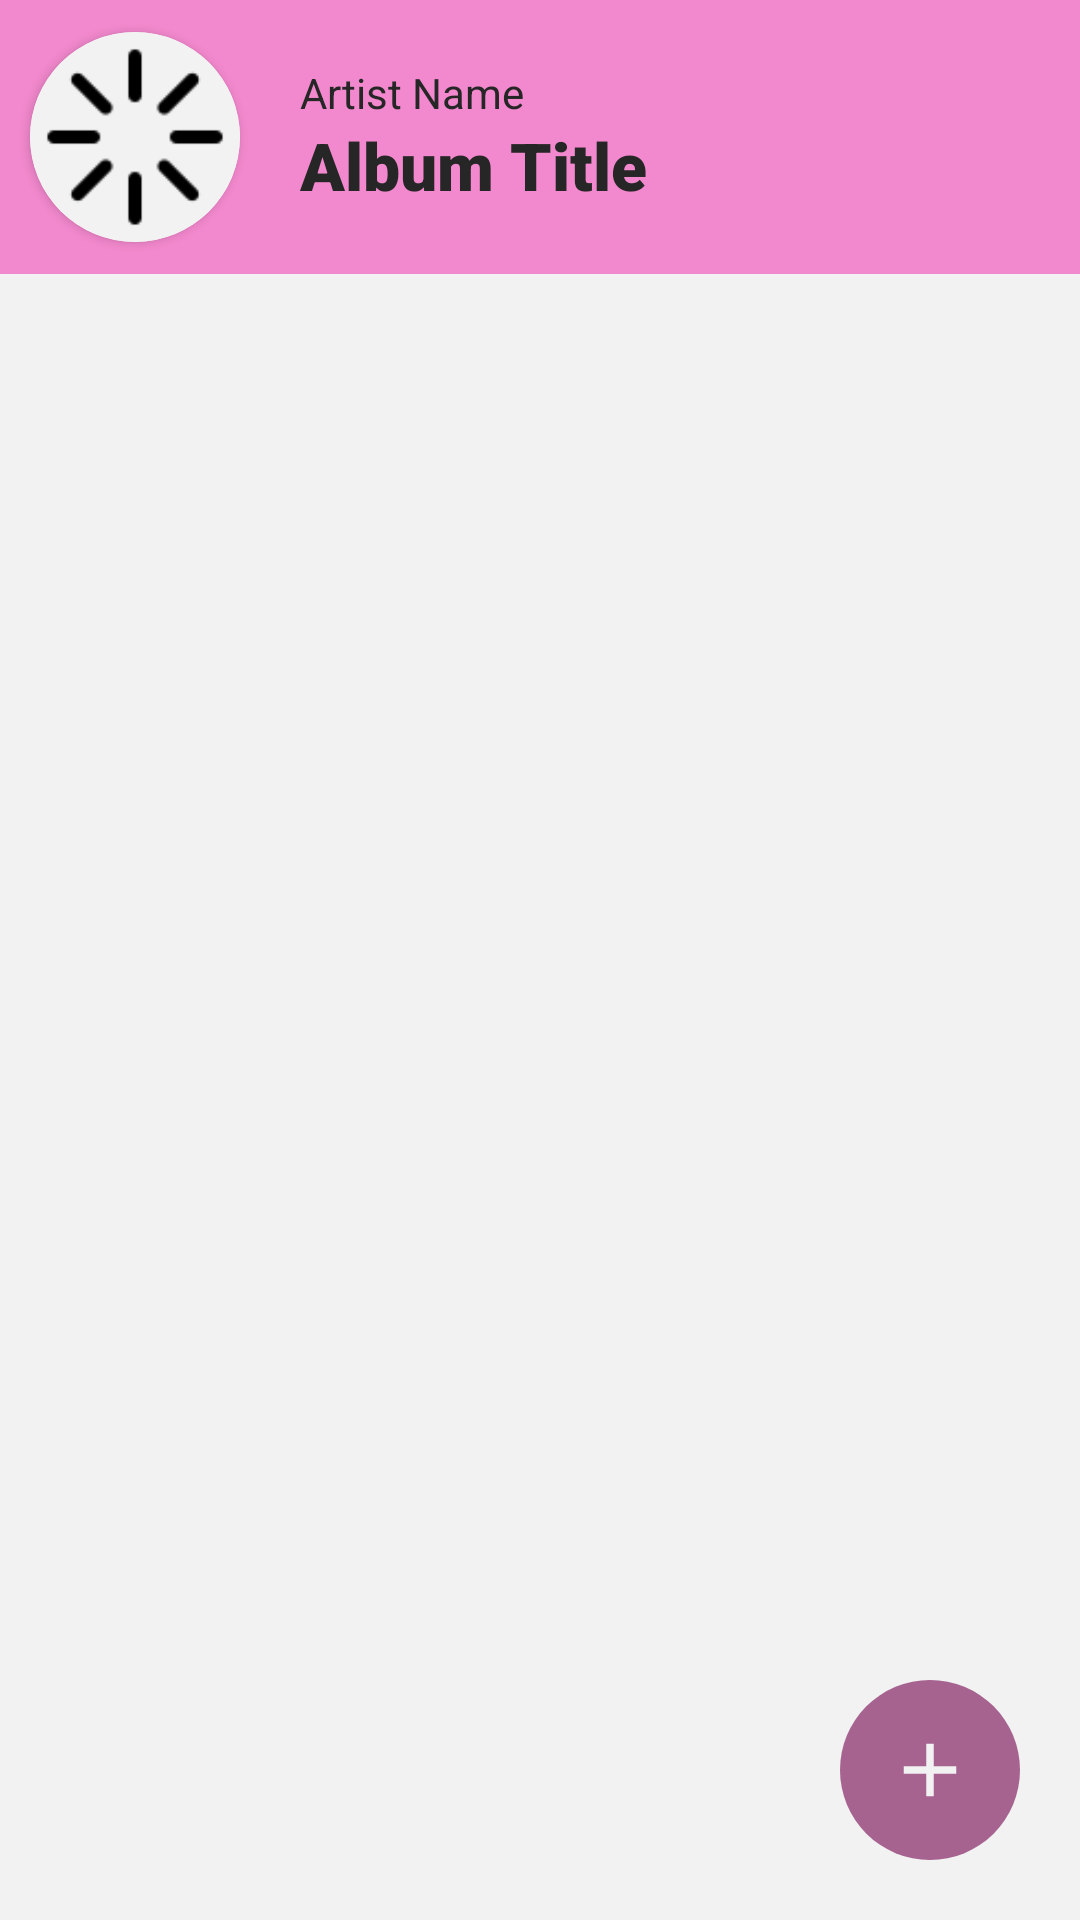

The Android layout XML behind this screen, and the referenced resources:
<!-- AndroidManifest.xml: application theme Theme.MusicAppNoFragments -->
<!-- res/layout/fragment_tracklist.xml -->
<?xml version="1.0" encoding="utf-8"?>
<androidx.constraintlayout.widget.ConstraintLayout xmlns:android="http://schemas.android.com/apk/res/android"
    xmlns:app="http://schemas.android.com/apk/res-auto"
    xmlns:tools="http://schemas.android.com/tools"
    android:layout_width="match_parent"
    android:layout_height="match_parent"
    android:background="@color/light"
    tools:context=".view.TracklistFragment">

    <LinearLayout
        android:id="@+id/linearLayout3"
        android:layout_width="match_parent"
        android:layout_height="match_parent"
        android:orientation="vertical">


        <LinearLayout
            android:layout_width="match_parent"
            android:layout_height="0dp"
            android:layout_weight="2"
            android:background="@color/lightPink"
            android:orientation="horizontal">

            <LinearLayout
                android:layout_width="0dp"
                android:layout_height="match_parent"
                android:layout_weight="1"
                android:gravity="center"
                android:orientation="horizontal">

                <androidx.cardview.widget.CardView
                    android:layout_width="70dp"
                    android:layout_height="70dp"
                    android:layout_gravity="center"
                    android:background="@color/light"
                    app:cardCornerRadius="70dp">

                    <ImageView
                        android:id="@+id/albumImgTracklist"
                        android:layout_width="match_parent"
                        android:layout_height="match_parent"
                        android:background="@color/light"
                        android:src="@drawable/loading" />

                </androidx.cardview.widget.CardView>

            </LinearLayout>

            <LinearLayout
                android:layout_width="0dp"
                android:layout_height="match_parent"
                android:layout_weight="3"
                android:gravity="center"
                android:orientation="vertical"
                android:paddingLeft="10dp">

                <TextView
                    android:id="@+id/albumArtistTracklist"
                    android:layout_width="match_parent"
                    android:layout_height="wrap_content"
                    android:text="Artist Name"
                    android:textColor="@color/dark"
                    android:textSize="14dp" />

                <TextView
                    android:id="@+id/albumTitleTracklist"
                    android:layout_width="match_parent"
                    android:layout_height="wrap_content"
                    android:fontFamily="sans-serif-black"
                    android:text="Album Title"
                    android:textColor="@color/dark"
                    android:textSize="22dp" />

            </LinearLayout>

        </LinearLayout>

        <androidx.recyclerview.widget.RecyclerView

            android:id="@+id/rcyTracklist"
            android:layout_width="match_parent"
            android:layout_height="0dp"
            android:layout_weight="12" />

    </LinearLayout>

    <androidx.appcompat.widget.Toolbar
        android:id="@+id/trackToolbar"
        android:layout_width="200dp"
        android:layout_height="50dp"
        android:alpha="0"
        android:background="@drawable/toolbar_background"
        android:elevation="1dp"
        android:theme="@style/ThemeOverlay.AppCompat.ActionBar"
        android:visibility="invisible"
        android:layout_marginBottom="20dp"
        app:layout_constraintBottom_toBottomOf="@+id/linearLayout3"
        app:layout_constraintEnd_toEndOf="parent"
        app:layout_constraintStart_toStartOf="@+id/linearLayout3"
        app:popupTheme="@style/ThemeOverlay.AppCompat.Light">

        <LinearLayout
            android:layout_width="170dp"
            android:layout_height="match_parent"
            android:gravity="center"
            android:orientation="horizontal">

            <ImageButton
                android:id="@+id/btnEditTrack"
                style="?attr/actionButtonStyle"
                android:layout_width="wrap_content"
                android:layout_height="wrap_content"
                android:layout_marginLeft="7dp"
                android:layout_marginRight="8dp"
                android:src="@drawable/pencil" />

            <ImageView
                android:layout_width="wrap_content"
                android:layout_height="wrap_content"
                android:src="@drawable/line" />

            <ImageButton
                android:id="@+id/btnRmTrack"
                style="?attr/actionButtonStyle"
                android:layout_width="wrap_content"
                android:layout_height="wrap_content"
                android:layout_marginHorizontal="15dp"
                android:src="@drawable/trash" />

        </LinearLayout>

    </androidx.appcompat.widget.Toolbar>


    <ImageButton
        android:id="@+id/fab"
        android:layout_width="60dp"
        android:layout_height="60dp"
        android:layout_gravity="end|bottom"
        android:layout_margin="20dp"
        android:background="@drawable/floating_button_background"
        android:src="@drawable/add"
        app:layout_constraintBottom_toBottomOf="parent"
        app:layout_constraintEnd_toEndOf="parent" />

</androidx.constraintlayout.widget.ConstraintLayout>
<!-- resources referenced by this layout -->
<resources>
  <color name="dark">#262626</color>
  <color name="light">#F2F2F2</color>
  <color name="lightPink">#F288CD</color>
  <!-- drawable add (drawable) -->
  <vector android:height="30dp"
      android:viewportHeight="24" android:viewportWidth="24"
      android:width="30dp" xmlns:android="http://schemas.android.com/apk/res/android">
      <path android:fillColor="@color/light" android:pathData="M19,13h-6v6h-2v-6H5v-2h6V5h2v6h6v2z"/>
  </vector>
  <!-- drawable floating_button_background (drawable) -->
  <?xml version="1.0" encoding="utf-8"?>
  <shape xmlns:android="http://schemas.android.com/apk/res/android">
      <solid android:color="@color/pink" />
      <corners android:radius="10000dp" />
  </shape>
  <!-- drawable line (drawable) -->
  <vector android:height="30dp"
      android:viewportHeight="24" android:viewportWidth="2"
      android:width="2dp" xmlns:android="http://schemas.android.com/apk/res/android">
  
      <path
          android:strokeWidth="100"
          android:strokeColor="#48262626"
          android:fillColor="@color/lightPink"
          android:pathData="M12 0,L12 24 M0 13"/>
  </vector>
  <!-- drawable loading: png bitmap (drawable, 920 bytes) -->
  <!-- drawable pencil (drawable) -->
  <vector android:height="35dp"
      android:viewportHeight="24" android:viewportWidth="24"
      android:width="35dp" xmlns:android="http://schemas.android.com/apk/res/android">
      <path android:fillColor="@color/dark" android:pathData="M3,10h11v2H3V10zM3,8h11V6H3V8zM3,16h7v-2H3V16zM18.01,12.87l0.71,-0.71c0.39,-0.39 1.02,-0.39 1.41,0l0.71,0.71c0.39,0.39 0.39,1.02 0,1.41l-0.71,0.71L18.01,12.87zM17.3,13.58l-5.3,5.3V21h2.12l5.3,-5.3L17.3,13.58z"/>
  </vector>
  <!-- drawable toolbar_background (drawable) -->
  <?xml version="1.0" encoding="utf-8"?>
  <shape xmlns:android="http://schemas.android.com/apk/res/android">
      <solid android:color="@color/lightPink"/>
      <corners android:radius="200dp"/>
  </shape>
  <!-- drawable trash (drawable) -->
  <vector android:height="27dp"
      android:viewportHeight="24" android:viewportWidth="24"
      android:width="27dp" xmlns:android="http://schemas.android.com/apk/res/android">
      <path android:fillColor="@color/dark" android:pathData="M12,2C6.47,2 2,6.47 2,12s4.47,10 10,10 10,-4.47 10,-10S17.53,2 12,2zM17,15.59L15.59,17 12,13.41 8.41,17 7,15.59 10.59,12 7,8.41 8.41,7 12,10.59 15.59,7 17,8.41 13.41,12 17,15.59z"/>
  </vector>
  <style name="Theme.MusicAppNoFragments" parent="Base.Theme.MusicAppNoFragments" />
  <color name="pink">#A6638F</color>
  <style name="Base.Theme.MusicAppNoFragments" parent="Theme.Material3.DayNight.NoActionBar">
          
          <item name="android:forceDarkAllowed">false</item>
          <item name="android:statusBarColor">@color/black</item>
          <item name="drawerArrowStyle">@style/DrawerStyle</item>
          
      </style>
  <color name="black">#FF000000</color>
  <style name="DrawerStyle" parent="Widget.AppCompat.DrawerArrowToggle">
          <item name="color">@color/light</item>
      </style>
</resources>
